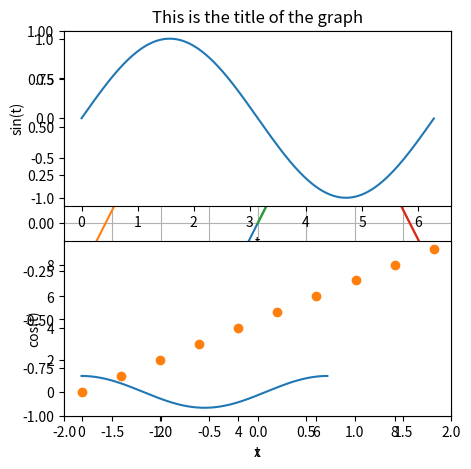
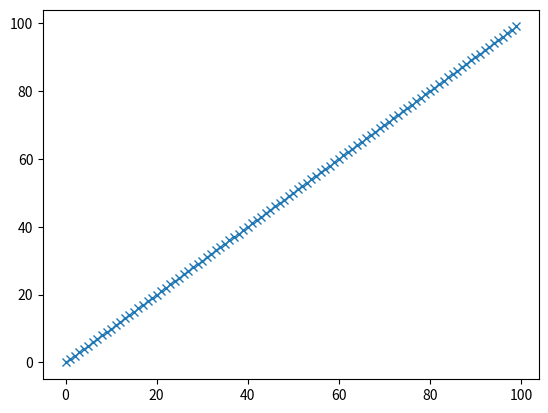
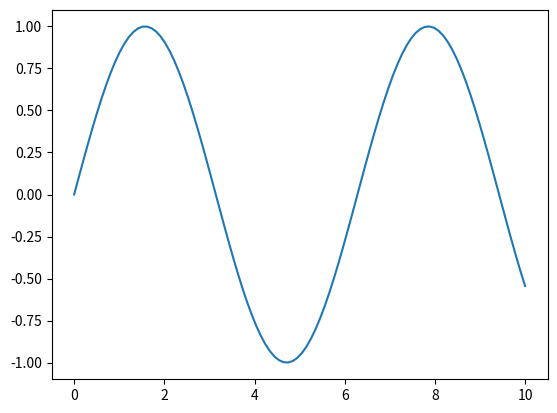
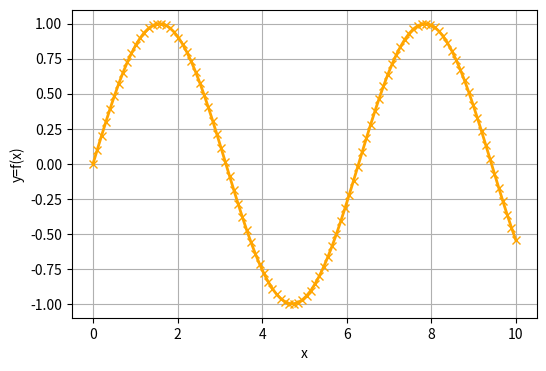
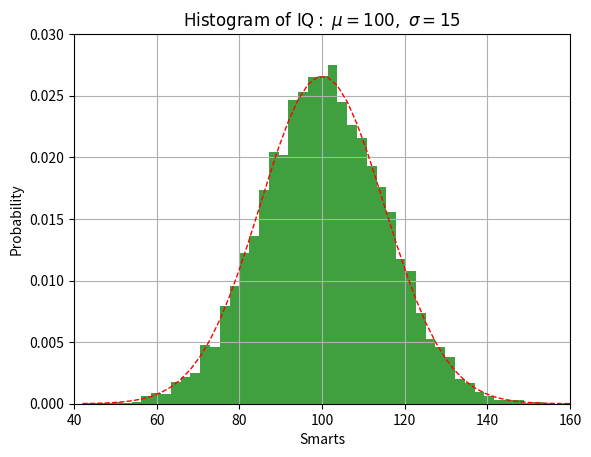

Write the Python code that produced these figures, in order.
# Conversion of a list (or tuple) into an array using numpy.array:
import numpy as np
x = np.array([0, 0.5, 1, 1.5])
print(x)

# Creation of a vector using “ArrayRANGE”
x = np.arange(0, 2, 0.5)
print(x)

# Creation of vector with zeros
x = np.zeros(4)
print(x)

x = np.zeros(4)
x[0] = 3.4
x[2] = 4
print(x)
print(x[0])
print(x[0:-1])

x = np.arange(0, 2, 0.5)
print(x)
print(x + 10)
print(x ** 2)
print(np.sin(x))

# Converting a list of lists (or tuples) into an array:
x = np.array([[1, 2, 3], [4, 5, 6]])
x

# Using the zeros method to create a matrix with 5 rows and 4 columns
x = np.zeros((5, 4))
x

# The “shape” of a matrix can be queried like this (here we have 2 rows and 3 columns):

x = np.array([[1, 2, 3], [4, 5, 6]])
print(x)
x.shape

#Individual elements can be accessed and set using this syntax:

x = np.array([[1, 2, 3], [4, 5, 6]])
x[0, 0] 
x[0, 1]
x[:, 0]

import numpy as np
import numpy.random       
A = numpy.random.rand(5, 5)    # generates a random 5 by 5 matrix 
x = numpy.random.rand(5)       # generates a 5-element vector
b = np.dot(A, x)                  # multiply matrix A with vector x 

import numpy.linalg as LA
x = LA.solve(A, b)

import numpy
import numpy.linalg as LA
A = numpy.eye(3)     #'eye'->I->1 (ones on the diagonal)
print(A)

evalues, evectors = LA.eig(A)
print(evalues)

# example 1b
import pylab
import numpy as np

x = np.arange (-3.14, 3.14, 0.01)
y = np.sin(x)

pylab.plot(x, y)
pylab.show()

# example 1c
import pylab as p

x = p.arange(-3.14, 3.14, 0.01)
y = p.sin(x)

p.plot(x, y)
p.show()

# example 1 d
from pylab import *  # not generally recommended
                     # okay for interactive testing

x = arange(-3.14, 3.14, 0.01)
y = sin(x)
plot(x, y)
show()

# saving figure files with the pylab interface
import pylab
import numpy as np

x = np.arange(-3.14, 3.14, 0.01)
y = np.sin(x)

pylab.plot(x, y, label='sin(x)')
pylab.savefig('myplot.png')  # saves png file
pylab.savefig('myplot.svg')  # saves svg file
pylab.savefig('myplot.eps')  # saves svg file
pylab.savefig('myplot.pdf')  # saves pdf file
pylab.close()

# saving figure files with the pyplot interface
from matplotlib import pyplot as plt
import numpy as np

x = np.arange(-3.14, 3.14, 0.01)
y = np.sin(x)

fig, ax = plt.subplots()
ax.plot(x, y, label='sin(x)')
fig.savefig('myplot.png')  # saves png file
fig.savefig('myplot.svg')  # saves svg file
fig.savefig('myplot.eps')  # saves svg file
fig.savefig('myplot.pdf')  # saves pdf file
plt.close(fig)

import pylab
import numpy as N

x = N.arange(-3.14, 3.14, 0.01)
y1 = N.sin(x)
y2 = N.cos(x)
pylab.figure(figsize =(5 , 5))
pylab.plot(x, y1, label='sin(x)')
pylab.plot(x, y2, label='cos(x)')
pylab.legend()
pylab.axis([-2, 2, -1, 1])
pylab.grid()
pylab.xlabel('x')
pylab.title('This is the title of the graph')

import numpy as np
t = np.arange(0, 2*np.pi, 0.01)

import pylab
pylab.plot(t, np.sin(t), label='sin(t)')
pylab.plot(t, np.cos(t), label='cos(t)')
pylab.legend()

import numpy as np
t = np.arange (0, 2*np.pi, 0.01)

import pylab

pylab.subplot(2, 1, 1)
pylab.plot(t, np.sin(t))
pylab.xlabel('t')
pylab.ylabel('sin(t)')

pylab.subplot(2, 1, 2)
pylab.plot(t, np.cos(t))
pylab.xlabel('t')
pylab.ylabel('cos(t)');

import pylab
pylab.figure(1)
pylab.plot(range(10), 'o')

pylab.figure(2)
pylab.plot(range(100), 'x')

import numpy as np
import matplotlib.pyplot as plt

xs = np.linspace(0, 10, 100)
ys = np.sin(xs)

fig, ax = plt.subplots()
ax.plot(xs, ys)

import numpy as np
import matplotlib.pyplot as plt

xs = np.linspace(0, 10, 100)
ys = np.sin(xs)

fig, ax = plt.subplots(figsize=(6, 4))
ax.plot(xs, ys, 'x-', linewidth=2, color='orange')

ax.grid('on')
ax.set_xlabel('x')
ax.set_ylabel('y=f(x)')
fig.savefig("pyplot-demo2.pdf")

import matplotlib.pyplot as plt
import numpy as np
import scipy.stats

# create the data
mu, sigma = 100, 15
x = mu + sigma*np.random.randn(10000)

# create the figure and axes objects
fig, ax = plt.subplots()

# the histogram of the data
n, bins, patches = ax.hist(x, 50, density=1, facecolor='green', alpha=0.75)

# add a 'best fit' line
y = scipy.stats.norm.pdf(bins, mu, sigma)
l = ax.plot(bins, y, 'r--', linewidth=1)

# annotate the plot
ax.set_xlabel('Smarts')
ax.set_ylabel('Probability')
ax.set_title(r'$\mathrm{Histogram\ of\ IQ:}\ \mu=100,\ \sigma=15$')
ax.axis([40, 160, 0, 0.03])
ax.grid(True)